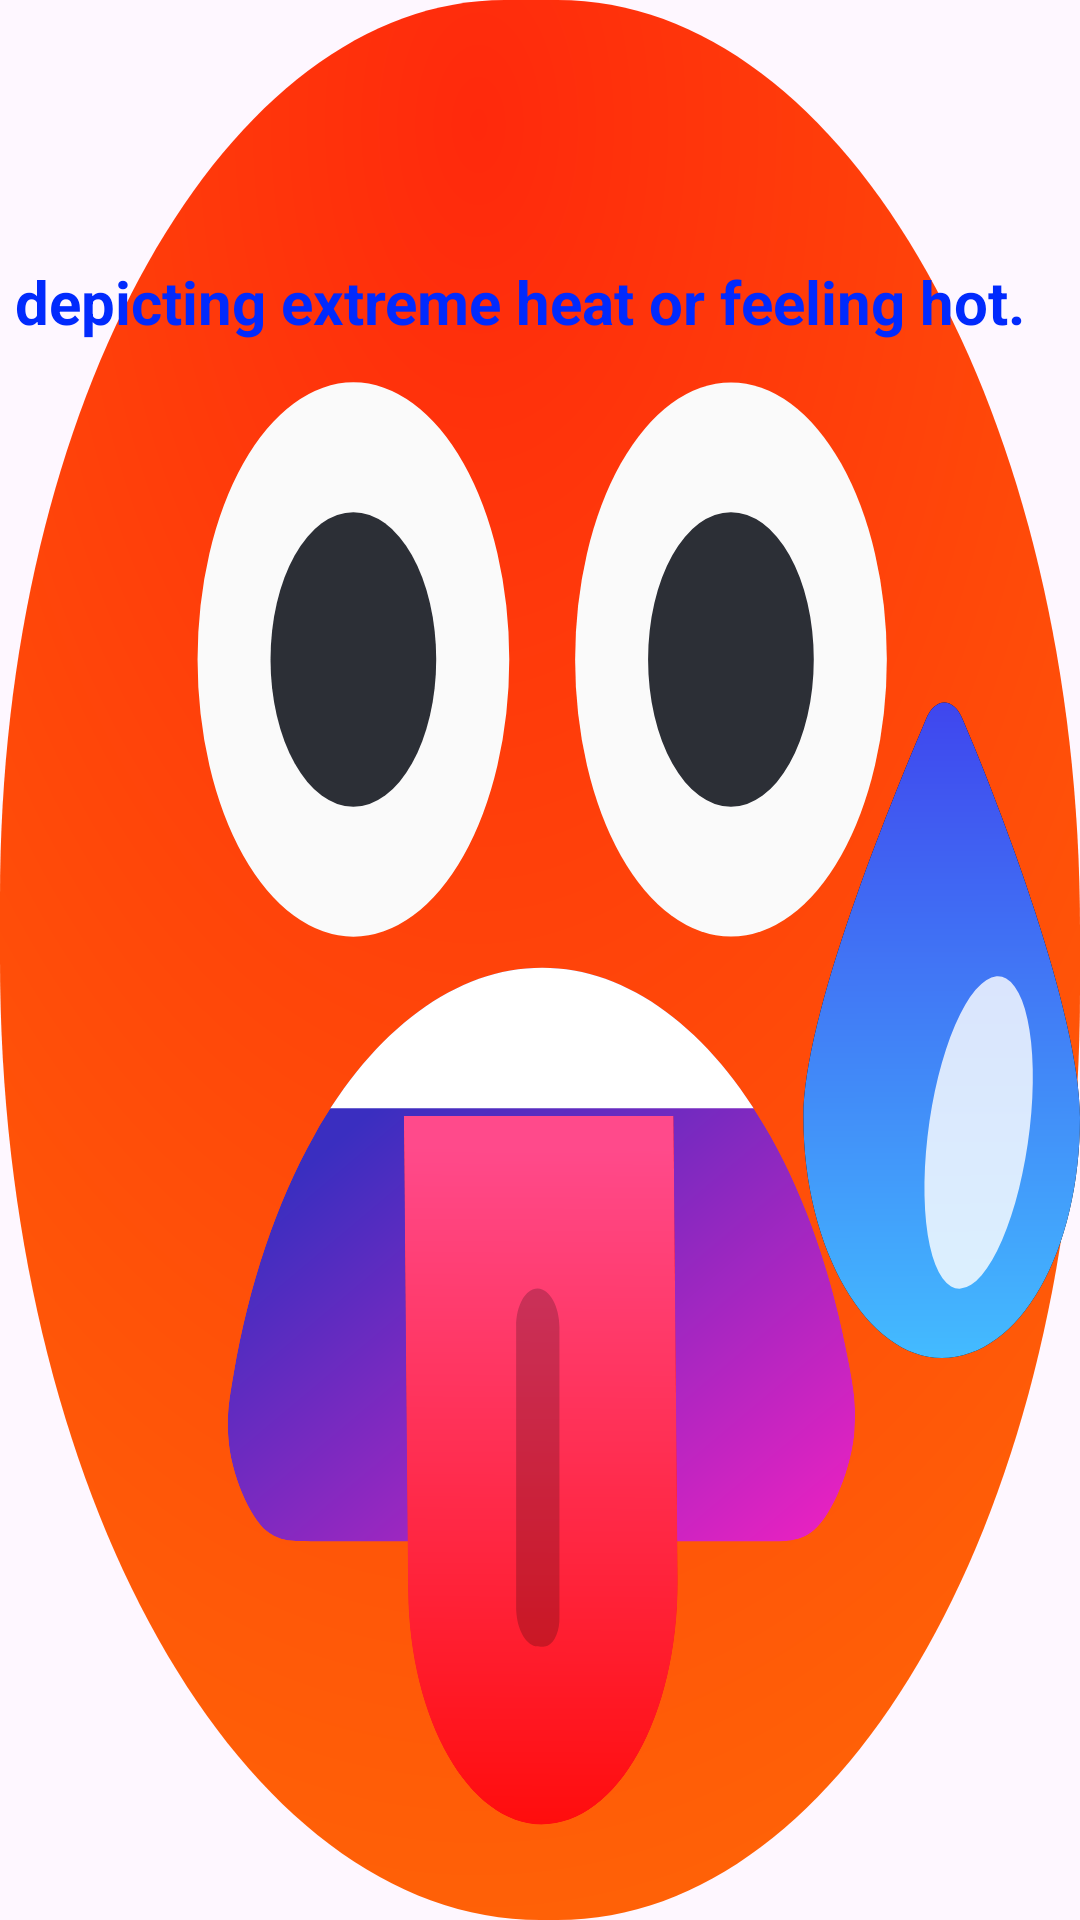

Here is an Android app screen rendered from its layout file. Give the layout XML and the strings, colors and styles it references.
<!-- AndroidManifest.xml: application theme Theme.FirstAttempt -->
<!-- res/layout/activity_8.xml -->
<?xml version="1.0" encoding="utf-8"?>
<RelativeLayout
    xmlns:android="http://schemas.android.com/apk/res/android"
    xmlns:tools="http://schemas.android.com/tools"
    android:layout_width="match_parent"
    android:layout_height="match_parent"
    tools:context=".ThirdActivity"
    android:background="@drawable/hot_face_svgrepo_com">

    <TextView
        android:id="@+id/textView"
        android:layout_width="407dp"
        android:layout_height="wrap_content"
        android:layout_alignParentEnd="true"
        android:layout_alignParentBottom="true"
        android:layout_marginEnd="5dp"
        android:layout_marginBottom="526dp"
        android:text=" depicting extreme heat or feeling hot. "
        android:textColor="#012AFD"
        android:textSize="20dp"
        android:textStyle="bold" />
</RelativeLayout>
<!-- resources referenced by this layout -->
<resources>
  <!-- drawable hot_face_svgrepo_com: vector/xml drawable (drawable, 6420 chars, omitted) -->
  <style name="Theme.FirstAttempt" parent="Base.Theme.FirstAttempt" />
  <style name="Base.Theme.FirstAttempt" parent="Theme.Material3.DayNight.NoActionBar">
          
          
      </style>
</resources>
